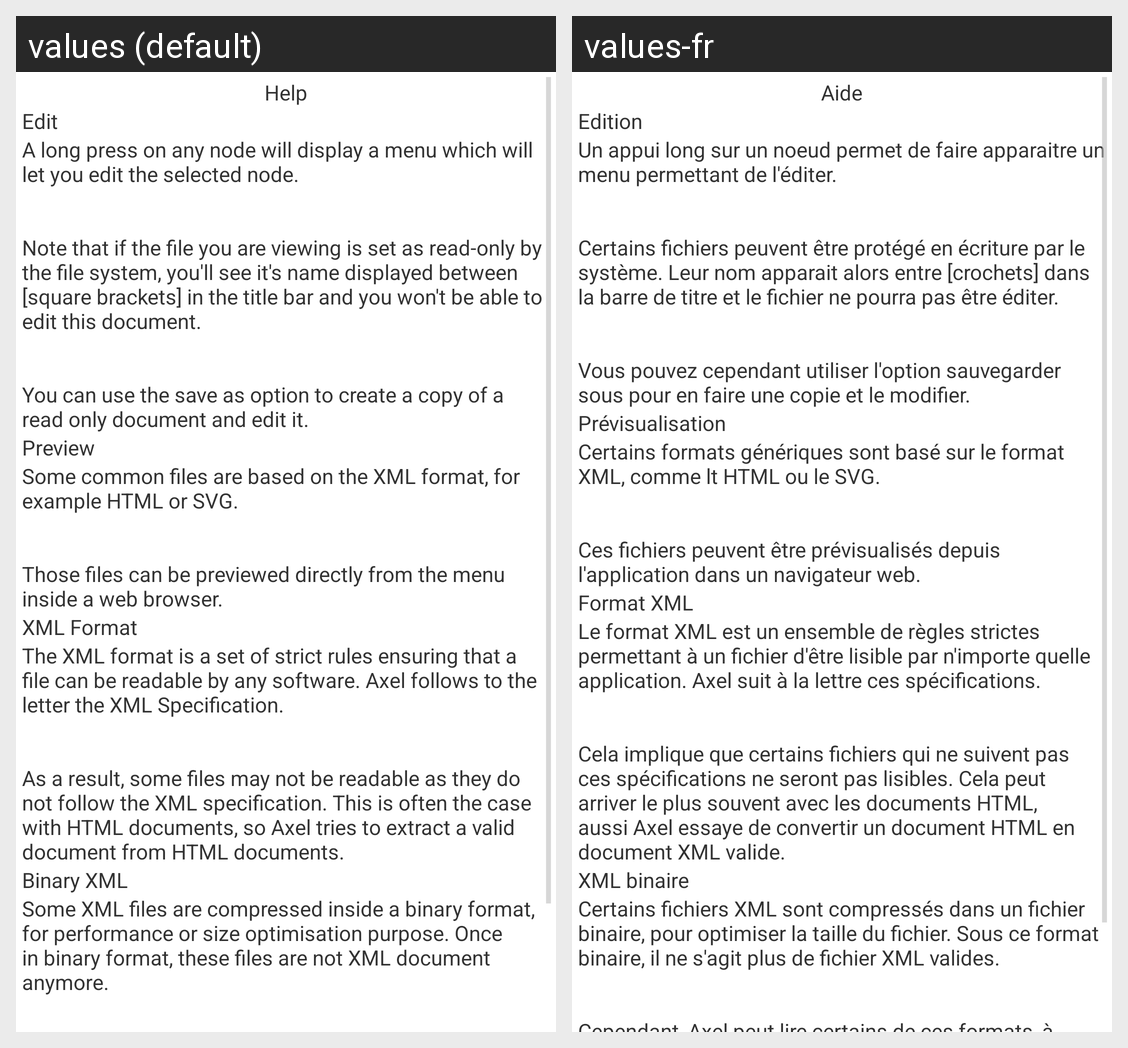

Here is an Android app screen in its default locale and in the app's own translations. Write out the translated-string differences for the strings that appear on this screen.
Android screen res/layout/layout_help.xml rendered under 2 locales, left to right: values (default), values-fr. Device: Nexus 5 (rendered at 1080×1920; each locale shown at half size, 540×960, under a caption strip naming it); theme Axel.
Strings drawn on this screen, with the default value and each locale's value (text and hints the layout hard-codes, and strings that could not be matched under every locale, appear in the picture but are not listed):

ui_help
  values: Help
  values-fr: Aide

help_edit_title
  values: Edit
  values-fr: Edition

help_edit_content
  values: A long press on any node will display a menu which will let you edit the selected node. 
      
      
      Note that if the file you are viewing is set as read-only by the file system, you'll see it's name displayed between [square brackets] in the title bar and you won't be able to edit this document. 
      
      
      You can use the save as option to create a copy of a read only document and edit it.
  values-fr: Un appui long sur un noeud permet de faire apparaitre un menu permettant de l'éditer. 
      
      
      Certains fichiers peuvent être protégé en écriture par le système. Leur nom apparait alors entre [crochets] dans la barre de titre et le fichier ne pourra pas être éditer.  
      
      
      Vous pouvez cependant utiliser l'option sauvegarder sous pour en faire une copie et le modifier.

help_preview_title
  values: Preview
  values-fr: Prévisualisation

help_preview_content
  values: Some common files are based on the XML format, for example HTML or SVG. 
      
      
      Those files can be previewed directly from the menu inside a web browser.
  values-fr: Certains formats génériques sont basé sur le format XML, comme lt HTML ou le SVG. 
      
      
      Ces fichiers peuvent être prévisualisés depuis l'application dans un navigateur web.

help_format_title
  values: XML Format
  values-fr: Format XML

help_format_content
  values: The XML format is a set of strict rules ensuring that a file can be readable by any software. Axel follows to the letter the XML Specification. 
      
      
      As a result, some files may not be readable as they do not follow the XML specification. This is often the case with HTML documents, so Axel tries to extract a valid document from HTML documents.
  values-fr: Le format XML est un ensemble de règles strictes permettant à un fichier d'être lisible par n'importe quelle application. Axel suit à la lettre ces spécifications. 
      
      
      Cela implique que certains fichiers qui ne suivent pas ces spécifications ne seront pas lisibles. Cela peut arriver le plus souvent avec les documents HTML, aussi Axel essaye de convertir un document HTML en document XML valide.

help_binary_title
  values: Binary XML
  values-fr: XML binaire

help_binary_content
  values: Some XML files are compressed inside a binary format, for performance or size optimisation purpose. Once in binary format, these files are not XML document anymore. 
      
      
      However Axel can still read some of those, namely the Android XML files (eg : XML files from an APK archive) and binary PList (Apple PList files). These files are opened as read only but you can still save them in a copy and edit …[clipped]
  values-fr: Certains fichiers XML sont compressés dans un fichier binaire, pour optimiser la taille du fichier. Sous ce format binaire, il ne s'agit plus de fichier XML valides. 
      
      
      Cependant, Axel peut lire certains de ces formats, à savoir les fichiers XML Android (ceux présent à l'intérieur d'archives APK) ainsi que les fichiers PList (Apple). Ces fichiers sont ouverts en lecture seule, mais peuvent être …[clipped]
